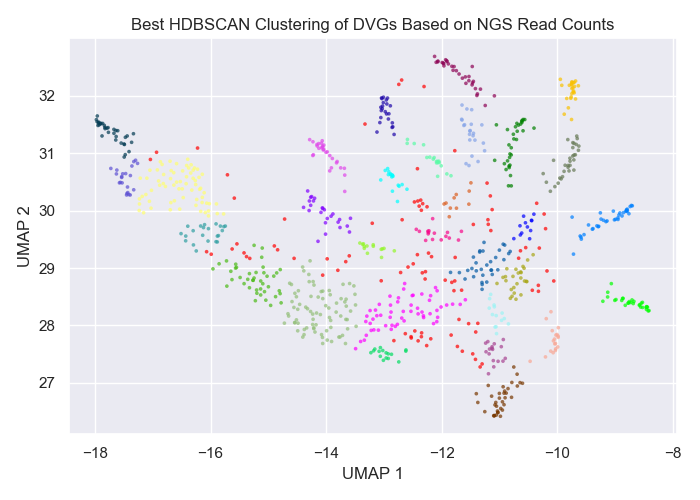

The data file committed next to this chart (first rows):
ID, Best Cluster
A_PuertoRico_8_1934_HA_103_1447, 24
A_PuertoRico_8_1934_HA_103_1570, 26
A_PuertoRico_8_1934_HA_104_128, 15
A_PuertoRico_8_1934_HA_106_1487, -1
A_PuertoRico_8_1934_HA_1240_1503, 11
A_PuertoRico_8_1934_HA_126_1447, 28
A_PuertoRico_8_1934_HA_126_1470, 11
A_PuertoRico_8_1934_HA_126_1498, 16
A_PuertoRico_8_1934_HA_126_1532, 24
A_PuertoRico_8_1934_HA_126_1547, 23
A_PuertoRico_8_1934_HA_1323_1471, 25
A_PuertoRico_8_1934_HA_135_1532, 26
A_PuertoRico_8_1934_HA_141_1485, 25
A_PuertoRico_8_1934_HA_1446_1484, 29
A_PuertoRico_8_1934_HA_1531_1560, 15
A_PuertoRico_8_1934_HA_175_1429, 26
A_PuertoRico_8_1934_HA_179_1472, 29
A_PuertoRico_8_1934_HA_206_1428, 0
A_PuertoRico_8_1934_HA_206_1440, 24
A_PuertoRico_8_1934_HA_206_1447, 5
A_PuertoRico_8_1934_HA_206_1484, 15
A_PuertoRico_8_1934_HA_206_236, 28
A_PuertoRico_8_1934_HA_210_1440, 26
A_PuertoRico_8_1934_HA_215_1484, -1
A_PuertoRico_8_1934_HA_216_1448, 13
A_PuertoRico_8_1934_HA_217_1455, 29
A_PuertoRico_8_1934_HA_233_1428, 26
A_PuertoRico_8_1934_HA_233_1440, 15
A_PuertoRico_8_1934_HA_274_1576, 21
A_PuertoRico_8_1934_HA_283_1375, 16
A_PuertoRico_8_1934_HA_316_1306, 15
A_PuertoRico_8_1934_HA_316_1447, -1
A_PuertoRico_8_1934_HA_37_1377, -1
A_PuertoRico_8_1934_HA_390_500, 7
A_PuertoRico_8_1934_HA_47_93, 25
A_PuertoRico_8_1934_HA_48_1485, -1
A_PuertoRico_8_1934_HA_697_741, 29
A_PuertoRico_8_1934_HA_91_1449, 28
A_PuertoRico_8_1934_HA_92_1447, -1
A_PuertoRico_8_1934_HA_92_1484, 21
A_PuertoRico_8_1934_HA_94_1534, 12
A_PuertoRico_8_1934_HA_96_1484, -1
A_PuertoRico_8_1934_HA_97_1533, 26
A_PuertoRico_8_1934_HA_97_1548, 15
A_PuertoRico_8_1934_M_121_853, 7
A_PuertoRico_8_1934_M_126_741, -1
A_PuertoRico_8_1934_M_302_667, 24
A_PuertoRico_8_1934_M_321_744, 29
A_PuertoRico_8_1934_M_329_429, 29
A_PuertoRico_8_1934_M_359_434, 29
A_PuertoRico_8_1934_M_365_924, 24
A_PuertoRico_8_1934_M_52_741, 11
A_PuertoRico_8_1934_M_887_911, 29
A_PuertoRico_8_1934_NA_187_1108, 9
A_PuertoRico_8_1934_NA_190_1109, -1
A_PuertoRico_8_1934_NA_198_292, 7
A_PuertoRico_8_1934_NA_207_1109, 25
A_PuertoRico_8_1934_NA_209_838, 21
A_PuertoRico_8_1934_NA_210_1018, 21
A_PuertoRico_8_1934_NA_339_1212, -1
... 884 more rows
